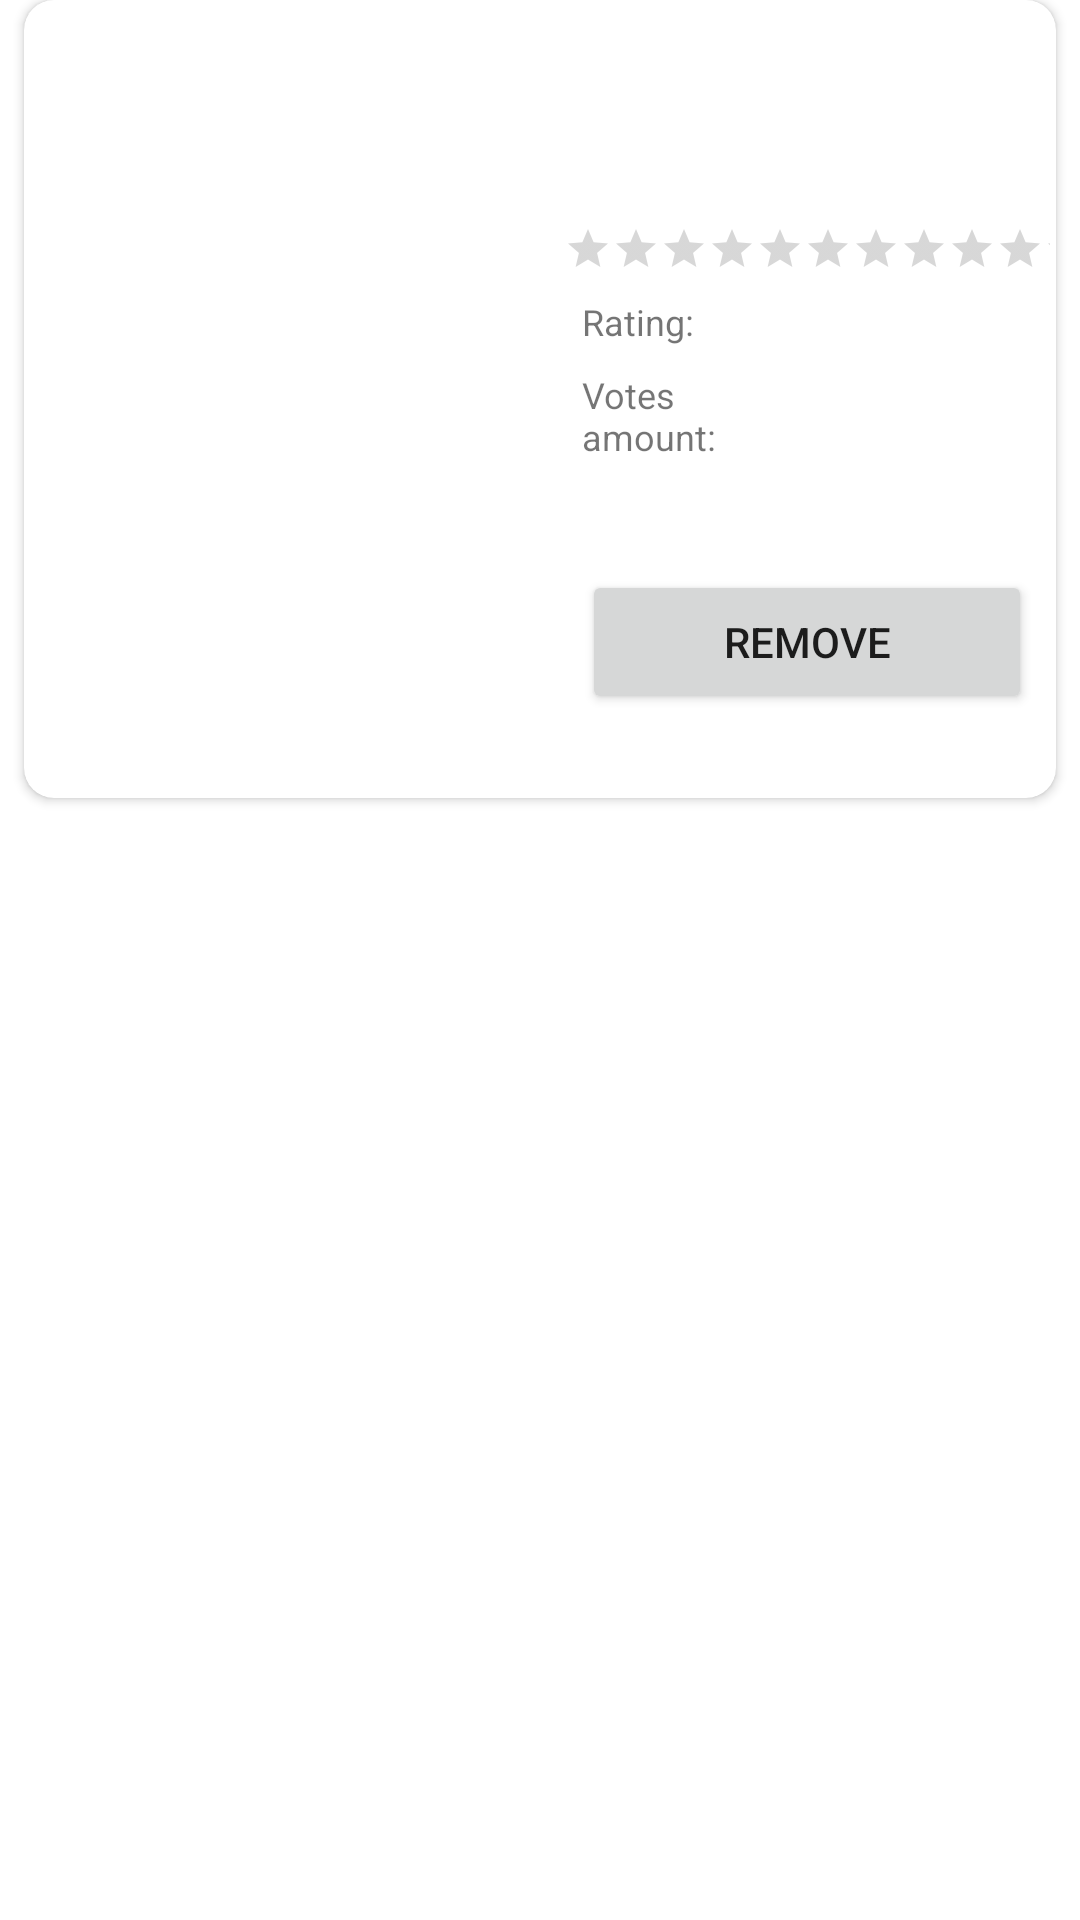

Reconstruct the res/layout file that produces this screen, plus the resources it refers to.
<!-- AndroidManifest.xml: application theme Theme.AppCompat.Light.NoActionBar -->
<!-- res/layout/fav_movie_item.xml -->
<?xml version="1.0" encoding="utf-8"?>
<LinearLayout xmlns:android="http://schemas.android.com/apk/res/android"
    xmlns:app="http://schemas.android.com/apk/res-auto"
    xmlns:card_view="http://schemas.android.com/apk/res-auto"
    xmlns:tools="http://schemas.android.com/tools"
    android:layout_width="match_parent"
    android:layout_height="wrap_content"
    android:background="@color/cardview_light_background"
    android:orientation="vertical">

    <android.support.v7.widget.CardView
        android:layout_width="match_parent"
        android:layout_height="wrap_content"
        android:layout_marginLeft="8dp"
        android:layout_marginRight="8dp"
        app:cardBackgroundColor="@android:color/white"
        card_view:cardCornerRadius="10dp">

        <android.support.constraint.ConstraintLayout
            android:layout_width="match_parent"
            android:layout_height="wrap_content"
            android:orientation="vertical">


            <ImageView
                android:id="@+id/image_fav_movie_poster"
                android:layout_width="170dp"
                android:layout_height="250dp"
                android:layout_marginBottom="8dp"
                android:layout_marginLeft="8dp"
                android:layout_marginStart="8dp"
                android:layout_marginTop="8dp"
                app:layout_constraintBottom_toBottomOf="parent"
                app:layout_constraintStart_toStartOf="parent"
                app:layout_constraintTop_toTopOf="parent"
                card_view:srcCompat="@drawable/example_image"
                android:contentDescription="@string/desc_image_fav_movie_poster" />

            <TextView
                android:id="@+id/text_fav_movie_title"
                android:layout_width="0dp"
                android:layout_height="wrap_content"
                android:layout_marginEnd="8dp"
                android:layout_marginLeft="8dp"
                android:layout_marginRight="8dp"
                android:layout_marginStart="8dp"
                android:layout_marginTop="8dp"
                android:gravity="center_horizontal"
                android:textSize="22sp"
                android:textStyle="bold"
                app:layout_constraintEnd_toEndOf="parent"
                app:layout_constraintStart_toEndOf="@+id/image_fav_movie_poster"
                app:layout_constraintTop_toTopOf="parent"
                tools:text="Interstellar" />

            <RatingBar
                android:id="@+id/rating_bar_fav_movie"
                style="@android:style/Widget.Material.RatingBar.Small"
                android:layout_width="162dp"
                android:layout_height="wrap_content"
                android:layout_marginEnd="8dp"
                android:layout_marginLeft="8dp"
                android:layout_marginRight="8dp"
                android:layout_marginStart="8dp"
                android:layout_marginTop="8dp"
                android:isIndicator="true"
                android:numStars="10"
                android:stepSize="0.1"
                app:layout_constraintEnd_toEndOf="parent"
                app:layout_constraintStart_toEndOf="@+id/image_fav_movie_poster"
                app:layout_constraintTop_toBottomOf="@+id/text_fav_relase_date_movie"
                tools:targetApi="lollipop" />

            <View
                android:id="@+id/divider"
                android:layout_width="1dp"
                android:layout_height="250dp"
                android:layout_marginEnd="8dp"
                android:layout_marginLeft="8dp"
                android:layout_marginRight="8dp"
                android:layout_marginStart="8dp"
                android:layout_marginTop="8dp"
                android:background="?android:attr/listDivider"
                android:visibility="invisible"
                app:layout_constraintBottom_toBottomOf="@+id/image_fav_movie_poster"
                app:layout_constraintEnd_toEndOf="parent"
                app:layout_constraintStart_toEndOf="@+id/image_fav_movie_poster"
                app:layout_constraintTop_toTopOf="parent" />

            <TextView
                android:id="@+id/text_fav_relase_date_movie"
                android:layout_width="0dp"
                android:layout_height="wrap_content"
                android:layout_marginEnd="8dp"
                android:layout_marginLeft="8dp"
                android:layout_marginRight="8dp"
                android:layout_marginStart="8dp"
                android:layout_marginTop="8dp"
                android:gravity="center"
                android:textSize="16sp"
                android:textStyle="bold|italic"
                app:layout_constraintStart_toEndOf="@+id/image_fav_movie_poster"
                app:layout_constraintTop_toBottomOf="@+id/text_fav_movie_title"
                card_view:layout_constraintEnd_toEndOf="parent"
                tools:text="(2008)" />

            <TextView
                android:id="@+id/label_rating_fav_movie"
                android:layout_width="0dp"
                android:layout_height="wrap_content"
                android:layout_marginEnd="8dp"
                android:layout_marginLeft="8dp"
                android:layout_marginRight="8dp"
                android:layout_marginStart="8dp"
                android:layout_marginTop="8dp"
                android:text="@string/label_rating_fav_movie"
                android:textSize="12sp"
                app:layout_constraintEnd_toStartOf="@+id/divider"
                app:layout_constraintHorizontal_bias="0.0"
                app:layout_constraintStart_toEndOf="@+id/image_fav_movie_poster"
                app:layout_constraintTop_toBottomOf="@+id/rating_bar_fav_movie" />

            <TextView
                android:id="@+id/text_rating_fav_movie"
                android:layout_width="0dp"
                android:layout_height="wrap_content"
                android:layout_marginEnd="8dp"
                android:layout_marginLeft="8dp"
                android:layout_marginRight="8dp"
                android:layout_marginStart="8dp"
                android:gravity="end"
                android:textSize="12sp"
                android:textStyle="bold"
                app:layout_constraintBaseline_toBaselineOf="@+id/label_rating_fav_movie"
                app:layout_constraintEnd_toEndOf="parent"
                app:layout_constraintHorizontal_bias="1.0"
                app:layout_constraintStart_toEndOf="@+id/divider"
                tools:text="9.2/10" />

            <TextView
                android:id="@+id/label_rating_votes_fav_movie"
                android:layout_width="0dp"
                android:layout_height="wrap_content"
                android:layout_marginEnd="8dp"
                android:layout_marginLeft="8dp"
                android:layout_marginRight="8dp"
                android:layout_marginStart="8dp"
                android:layout_marginTop="8dp"
                android:text="@string/label_fav_votes_amount"
                android:textSize="12sp"
                app:layout_constraintEnd_toStartOf="@+id/divider"
                app:layout_constraintHorizontal_bias="0.0"
                app:layout_constraintStart_toEndOf="@+id/image_fav_movie_poster"
                app:layout_constraintTop_toBottomOf="@+id/label_rating_fav_movie" />

            <TextView
                android:id="@+id/text_fav_votes_amout"
                android:layout_width="0dp"
                android:layout_height="wrap_content"
                android:layout_marginEnd="8dp"
                android:layout_marginLeft="8dp"
                android:layout_marginRight="8dp"
                android:layout_marginStart="8dp"
                android:gravity="end"
                android:textSize="12sp"
                android:textStyle="bold"
                app:layout_constraintBaseline_toBaselineOf="@+id/label_rating_votes_fav_movie"
                app:layout_constraintEnd_toEndOf="parent"
                app:layout_constraintHorizontal_bias="1.0"
                app:layout_constraintStart_toEndOf="@+id/divider"
                tools:text="1536" />

            <Button
                android:id="@+id/button_remove_favourite"
                android:layout_width="0dp"
                android:layout_height="wrap_content"
                android:layout_marginBottom="8dp"
                android:layout_marginEnd="8dp"
                android:layout_marginLeft="8dp"
                android:layout_marginRight="8dp"
                android:layout_marginStart="8dp"
                android:layout_marginTop="16dp"
                android:text="@string/button_remove_fav"
                app:layout_constraintBottom_toBottomOf="parent"
                app:layout_constraintEnd_toEndOf="parent"
                app:layout_constraintHorizontal_bias="0.0"
                app:layout_constraintStart_toEndOf="@+id/image_fav_movie_poster"
                app:layout_constraintTop_toBottomOf="@+id/label_rating_votes_fav_movie" />

        </android.support.constraint.ConstraintLayout>
    </android.support.v7.widget.CardView>

    <Space
        android:layout_width="wrap_content"
        android:layout_height="16dp" />

</LinearLayout>
<!-- resources referenced by this layout -->
<resources>
  <string name="button_remove_fav">Remove</string>
  <string name="desc_image_fav_movie_poster">ImageView for displaying movie poster of favourite film</string>
  <string name="label_fav_votes_amount">Votes amount:</string>
  <string name="label_rating_fav_movie">Rating:</string>
</resources>
